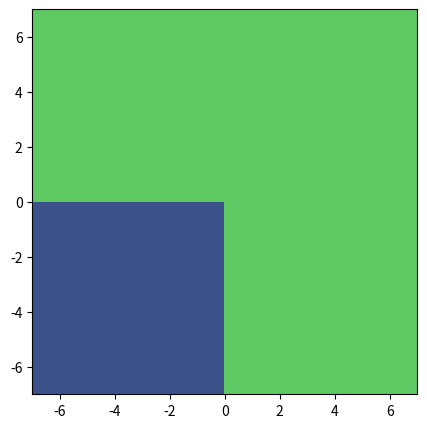

Python code for this plot:
import numpy as np
import matplotlib.pyplot as plt


relu = lambda x: np.maximum(x, 0)

def my_softplus(x, tau=1., threshold=20.):
    truncate_mask = (x > threshold)
    return truncate_mask * x + (1. - truncate_mask) * (tau * np.log(1 + np.exp((1. - truncate_mask) * x / tau)))

softplus = lambda x: np.log(1 + np.exp(x)) * np.maximum(x, 20)

xx = np.linspace(-7, 7, 1000)
xv, yv = np.meshgrid(xx, xx)
z = np.logical_or(relu(xv), relu(yv))

fig, axes = plt.subplots(1, 1, figsize=(5, 5))
# axes.plot(xx, relu(xx), c='C0')
# axes.plot(xx, my_softplus(xx), c='C1')
# axes.plot(xx, softplus(xx), c='C2')

# axes.imshow(relu(xv))
axes.contourf(xv, yv, z)
plt.axis('scaled')

# plt.savefig("")
plt.show()
